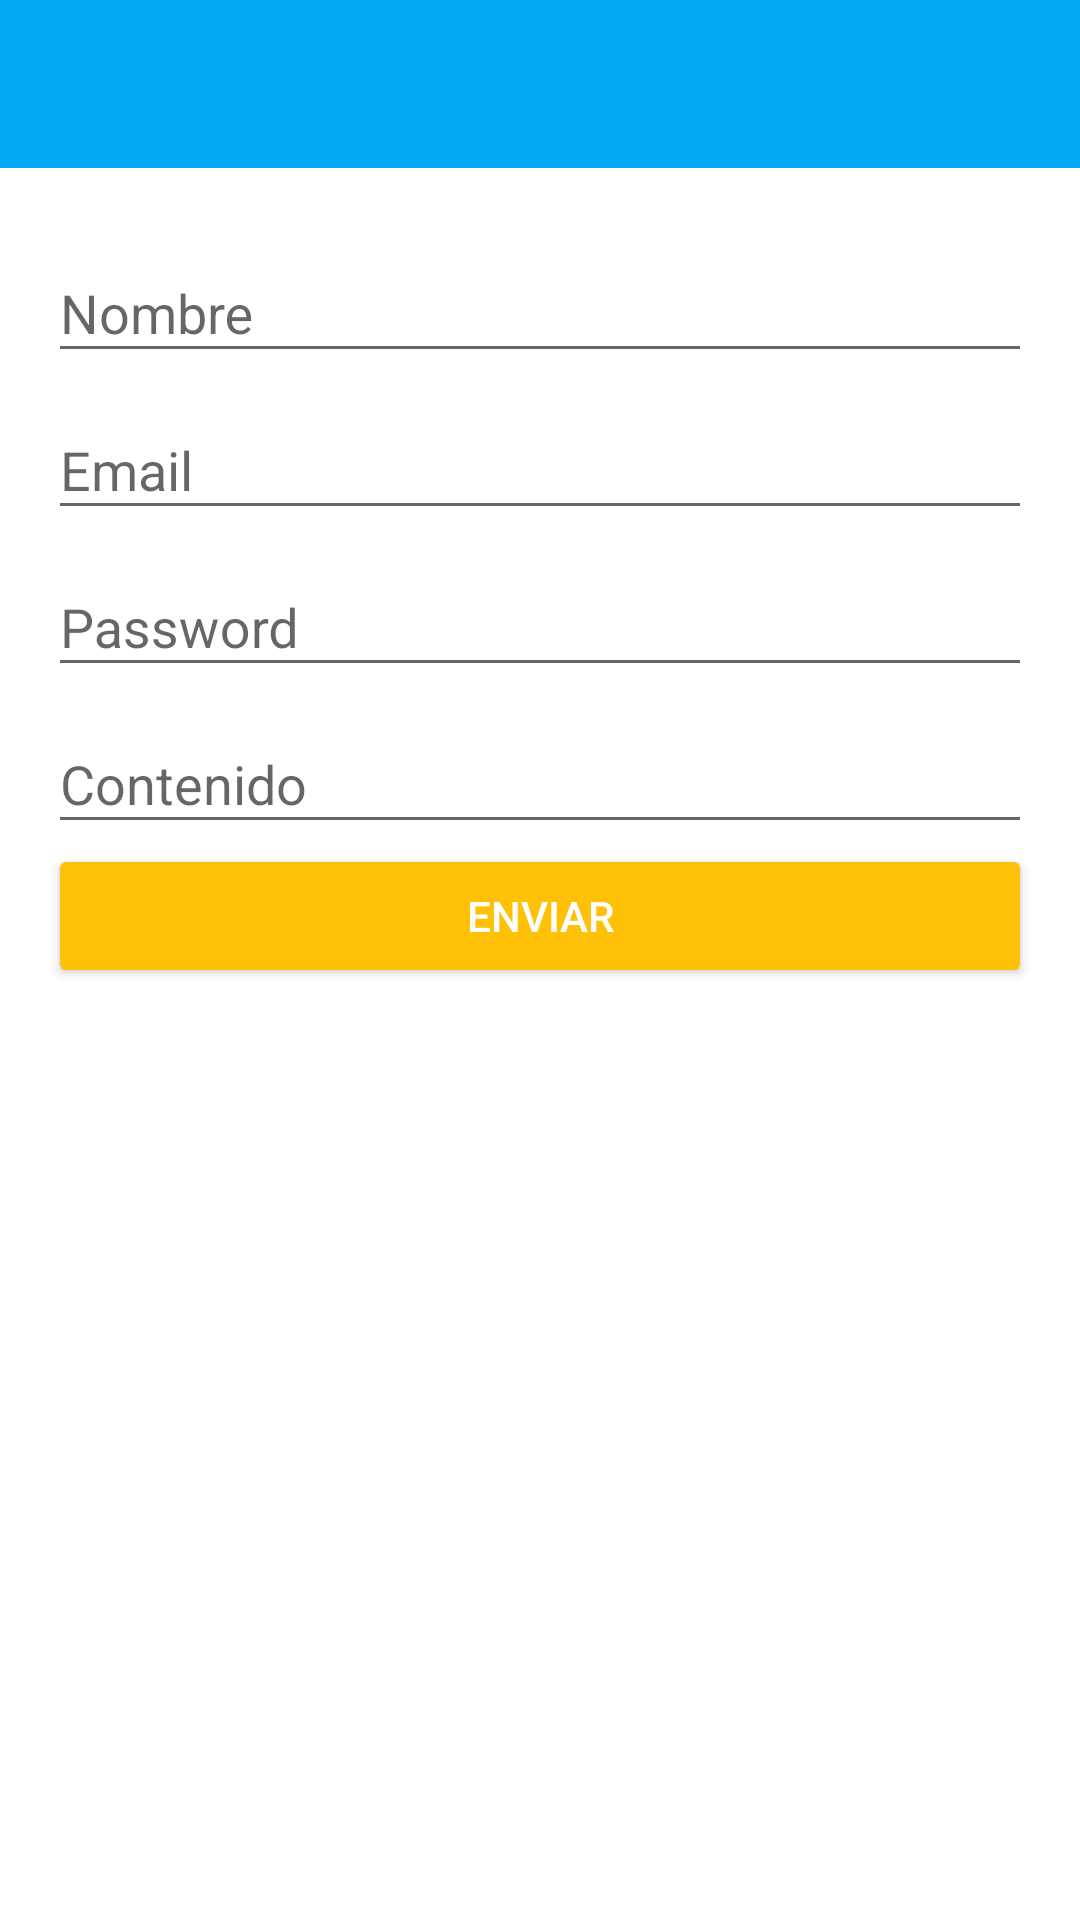

This screen was rendered from an Android layout file. Write that file and the resources it references.
<!-- AndroidManifest.xml: application theme AppTheme -->
<!-- res/layout/activity_enviar_comentario.xml -->
<?xml version="1.0" encoding="utf-8"?>
<RelativeLayout
    xmlns:android="http://schemas.android.com/apk/res/android"
    xmlns:tools="http://schemas.android.com/tools"
    xmlns:app="http://schemas.android.com/apk/res-auto"
    android:layout_width="match_parent"
    android:layout_height="match_parent">


    <android.support.design.widget.CoordinatorLayout
        android:id="@+id/coordinatorLayour"
        android:layout_width="match_parent"
        android:layout_height="wrap_content"
        tools:context=".MainActivity"
        android:background="@color/colorPrimaryLight">

        <android.support.design.widget.AppBarLayout
            android:layout_height="wrap_content"
            android:layout_width="match_parent"
            android:theme="@style/ThemeOverlay.AppCompat.Dark.ActionBar">

            <android.support.v7.widget.Toolbar
                android:id="@+id/toolbar"
                android:layout_width="match_parent"
                android:layout_height="wrap_content"
                app:layout_scrollFlags="scroll|enterAlways">
            </android.support.v7.widget.Toolbar>

        </android.support.design.widget.AppBarLayout>

    </android.support.design.widget.CoordinatorLayout>




    <LinearLayout
        android:layout_width="match_parent"
        android:layout_height="match_parent"
        android:layout_below="@+id/coordinatorLayour"
        android:orientation="vertical"
        android:background="@color/colorWhite"
        android:padding="@dimen/activity_horizontal_margin"
        >

        <android.support.design.widget.TextInputLayout
            android:id="@+id/editTextNameLayout"
            android:layout_width="match_parent"
            android:layout_height="wrap_content">

            <android.support.design.widget.TextInputEditText
                android:id="@+id/editTextName"
                android:layout_width="match_parent"
                android:layout_height="wrap_content"
                android:hint="@string/strCommentName"
                android:inputType="textCapCharacters"
                android:selectAllOnFocus="true"
                android:nextFocusDown="@+id/editEmail" />

        </android.support.design.widget.TextInputLayout>

        <android.support.design.widget.TextInputLayout
            android:id="@+id/editTextEmailLayout"
            android:layout_width="match_parent"
            android:layout_height="wrap_content">

            <android.support.design.widget.TextInputEditText
                android:id="@+id/editEmail"
                android:layout_width="match_parent"
                android:layout_height="wrap_content"
                android:hint="@string/strCommentEmail"
                android:inputType="textCapCharacters"
                android:selectAllOnFocus="true"
                android:nextFocusDown="@+id/editPassword" />

        </android.support.design.widget.TextInputLayout>



        <android.support.design.widget.TextInputLayout
            android:id="@+id/editTextPasswordLayout"
            android:layout_width="match_parent"
            android:layout_height="wrap_content">

            <android.support.design.widget.TextInputEditText
                android:id="@+id/editPassword"
                android:layout_width="match_parent"
                android:layout_height="wrap_content"
                android:hint="@string/strCommentPassword"
                android:inputType="textPassword"
                android:selectAllOnFocus="true"
                android:nextFocusDown="@+id/editTextComment" />

        </android.support.design.widget.TextInputLayout>



        <android.support.design.widget.TextInputLayout
            android:id="@+id/editTextCommentLayout"
            android:layout_width="match_parent"
            android:layout_height="wrap_content">

            <android.support.design.widget.TextInputEditText
                android:id="@+id/editTextComment"
                android:layout_width="match_parent"
                android:layout_height="wrap_content"
                android:hint="@string/strCommentComment"
                android:selectAllOnFocus="true"
                />

        </android.support.design.widget.TextInputLayout>


        <Button
            android:id="@+id/buttonMain"
            android:layout_width="match_parent"
            android:layout_height="wrap_content"
            android:text="@string/strCommentButton"
            android:theme="@style/MyRaisedButton"
            android:layout_gravity="bottom"
            android:selectAllOnFocus="true" />




    </LinearLayout>



</RelativeLayout>
<!-- resources referenced by this layout -->
<resources>
  <color name="colorPrimaryLight">#B3E5FC</color>
  <color name="colorWhite">#FFFFFF</color>
  <dimen name="activity_horizontal_margin">16dp</dimen>
  <string name="strCommentButton">Enviar</string>
  <string name="strCommentComment">Contenido</string>
  <string name="strCommentEmail">Email</string>
  <string name="strCommentName">Nombre</string>
  <string name="strCommentPassword">Password</string>
  <style name="MyRaisedButton" parent="Theme.AppCompat.Light">
          <item name="colorButtonNormal">@color/colorAccent</item>
          <item name="colorControlHighlight">@color/colorWhite</item>
          <item name="android:textColor">@color/colorWhite</item>
      </style>
  <style name="AppTheme" parent="Theme.AppCompat.Light.NoActionBar">
          
          <item name="colorPrimary">@color/colorPrimary</item>
          <item name="colorPrimaryDark">@color/colorPrimaryDark</item>
          <item name="colorAccent">@color/colorAccent</item>
          <item name="windowActionBar">false</item>
          <item name="windowNoTitle">true</item>
      </style>
  <color name="colorAccent">#FFC107</color>
  <color name="colorPrimary">#03A9F4</color>
  <color name="colorPrimaryDark">#0288D1</color>
</resources>
